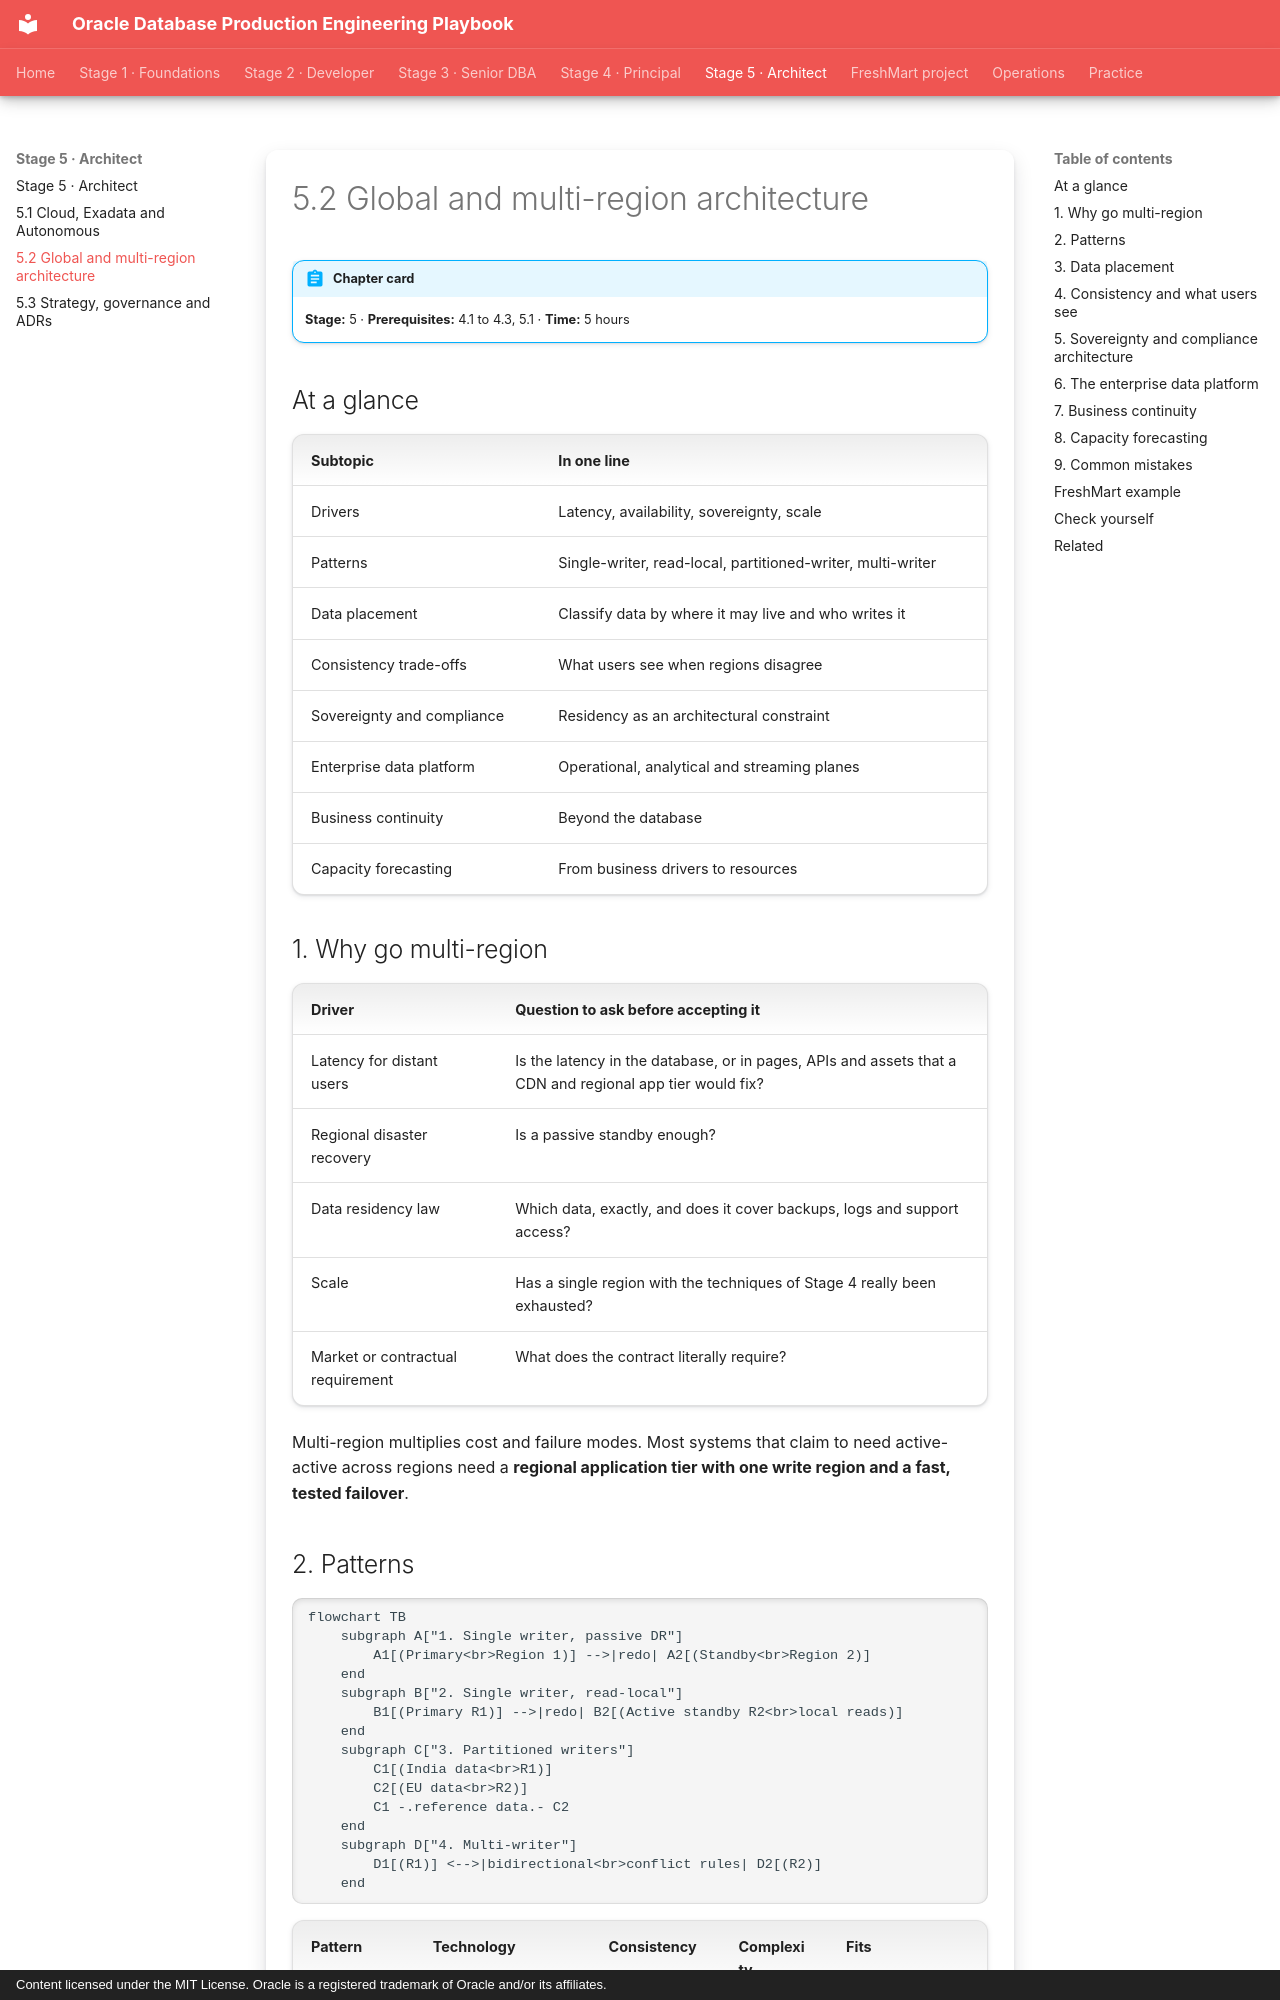

repository: khiruashish/oracle-db-playbook · page: enterprise-architecture/01-global-architecture/index.html · generator: mkdocs · copyright: Content licensed under the MIT License. Oracle is a registered trademark of Oracle and/or its affiliates.

---
tags: [stage-5, architecture, multi-region]
---

# 5.2 Global and multi-region architecture

!!! abstract "Chapter card"
    **Stage:** 5 · **Prerequisites:** 4.1 to 4.3, 5.1 · **Time:** 5 hours

## At a glance

| Subtopic | In one line |
|---|---|
| Drivers | Latency, availability, sovereignty, scale |
| Patterns | Single-writer, read-local, partitioned-writer, multi-writer |
| Data placement | Classify data by where it may live and who writes it |
| Consistency trade-offs | What users see when regions disagree |
| Sovereignty and compliance | Residency as an architectural constraint |
| Enterprise data platform | Operational, analytical and streaming planes |
| Business continuity | Beyond the database |
| Capacity forecasting | From business drivers to resources |

## 1. Why go multi-region

| Driver | Question to ask before accepting it |
|---|---|
| Latency for distant users | Is the latency in the database, or in pages, APIs and assets that a CDN and regional app tier would fix? |
| Regional disaster recovery | Is a passive standby enough? |
| Data residency law | Which data, exactly, and does it cover backups, logs and support access? |
| Scale | Has a single region with the techniques of Stage 4 really been exhausted? |
| Market or contractual requirement | What does the contract literally require? |

Multi-region multiplies cost and failure modes. Most systems that claim to
need active-active across regions need a **regional application tier with one
write region and a fast, tested failover**.
